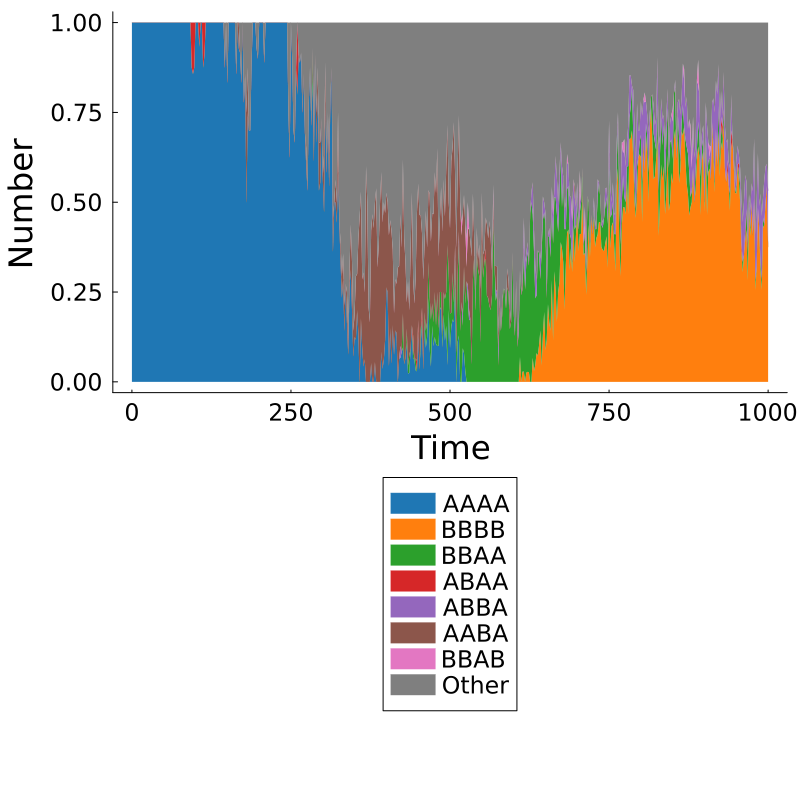

The data file committed next to this chart (first rows):
Time, AAAA, BBBB, BBAA, ABAA, ABBA, AABA, BBAB, Other, Total
0.0, 110, 0, 0, 0, 0, 0, 0, 0, 110
2.0, 54, 0, 0, 0, 0, 0, 0, 0, 54
4.0, 32, 0, 0, 0, 0, 0, 0, 0, 32
6.0, 36, 0, 0, 0, 0, 0, 0, 0, 36
8.0, 25, 0, 0, 0, 0, 0, 0, 0, 25
10.0, 23, 0, 0, 0, 0, 0, 0, 0, 23
12.0, 17, 0, 0, 0, 0, 0, 0, 0, 17
14.0, 22, 0, 0, 0, 0, 0, 0, 0, 22
16.0, 18, 0, 0, 0, 0, 0, 0, 0, 18
18.0, 22, 0, 0, 0, 0, 0, 0, 0, 22
20.0, 15, 0, 0, 0, 0, 0, 0, 0, 15
22.0, 13, 0, 0, 0, 0, 0, 0, 0, 13
24.0, 25, 0, 0, 0, 0, 0, 0, 0, 25
26.0, 20, 0, 0, 0, 0, 0, 0, 0, 20
28.0, 12, 0, 0, 0, 0, 0, 0, 0, 12
30.0, 12, 0, 0, 0, 0, 0, 0, 0, 12
32.0, 19, 0, 0, 0, 0, 0, 0, 0, 19
34.0, 8, 0, 0, 0, 0, 0, 0, 0, 8
36.0, 6, 0, 0, 0, 0, 0, 0, 0, 6
38.0, 13, 0, 0, 0, 0, 0, 0, 0, 13
40.0, 10, 0, 0, 0, 0, 0, 0, 0, 10
42.0, 7, 0, 0, 0, 0, 0, 0, 0, 7
44.0, 10, 0, 0, 0, 0, 0, 0, 0, 10
46.0, 14, 0, 0, 0, 0, 0, 0, 0, 14
48.0, 12, 0, 0, 0, 0, 0, 0, 0, 12
50.0, 9, 0, 0, 0, 0, 0, 0, 0, 9
52.0, 5, 0, 0, 0, 0, 0, 0, 0, 5
54.0, 7, 0, 0, 0, 0, 0, 0, 0, 7
56.0, 9, 0, 0, 0, 0, 0, 0, 0, 9
58.0, 8, 0, 0, 0, 0, 0, 0, 0, 8
60.0, 7, 0, 0, 0, 0, 0, 0, 0, 7
62.0, 5, 0, 0, 0, 0, 0, 0, 0, 5
64.0, 12, 0, 0, 0, 0, 0, 0, 0, 12
66.0, 11, 0, 0, 0, 0, 0, 0, 0, 11
68.0, 11, 0, 0, 0, 0, 0, 0, 0, 11
70.0, 12, 0, 0, 0, 0, 0, 0, 0, 12
72.0, 14, 0, 0, 0, 0, 0, 0, 0, 14
74.0, 11, 0, 0, 0, 0, 0, 0, 0, 11
76.0, 12, 0, 0, 0, 0, 0, 0, 0, 12
78.0, 11, 0, 0, 0, 0, 0, 0, 0, 11
80.0, 10, 0, 0, 0, 0, 0, 0, 0, 10
82.0, 7, 0, 0, 0, 0, 0, 0, 0, 7
84.0, 8, 0, 0, 0, 0, 0, 0, 0, 8
86.0, 9, 0, 0, 0, 0, 0, 0, 0, 9
88.0, 16, 0, 0, 0, 0, 0, 0, 0, 16
90.0, 10, 0, 0, 0, 0, 0, 0, 0, 10
92.0, 10, 0, 0, 0, 0, 0, 0, 0, 10
94.0, 7, 0, 0, 1, 0, 0, 0, 0, 8
96.0, 6, 0, 0, 1, 0, 0, 0, 0, 7
98.0, 7, 0, 0, 1, 0, 0, 0, 0, 8
100.0, 7, 0, 0, 0, 0, 0, 0, 0, 7
102.0, 12, 0, 0, 0, 0, 0, 0, 0, 12
104.0, 7, 0, 0, 0, 0, 0, 0, 0, 7
106.0, 14, 0, 0, 1, 0, 0, 0, 0, 15
108.0, 5, 0, 0, 0, 0, 0, 0, 0, 5
110.0, 5, 0, 0, 0, 0, 0, 0, 0, 5
112.0, 7, 0, 0, 1, 0, 0, 0, 0, 8
114.0, 10, 0, 0, 1, 0, 0, 0, 0, 11
116.0, 8, 0, 0, 0, 0, 0, 0, 0, 8
118.0, 6, 0, 0, 0, 0, 0, 0, 0, 6
... 441 more rows
